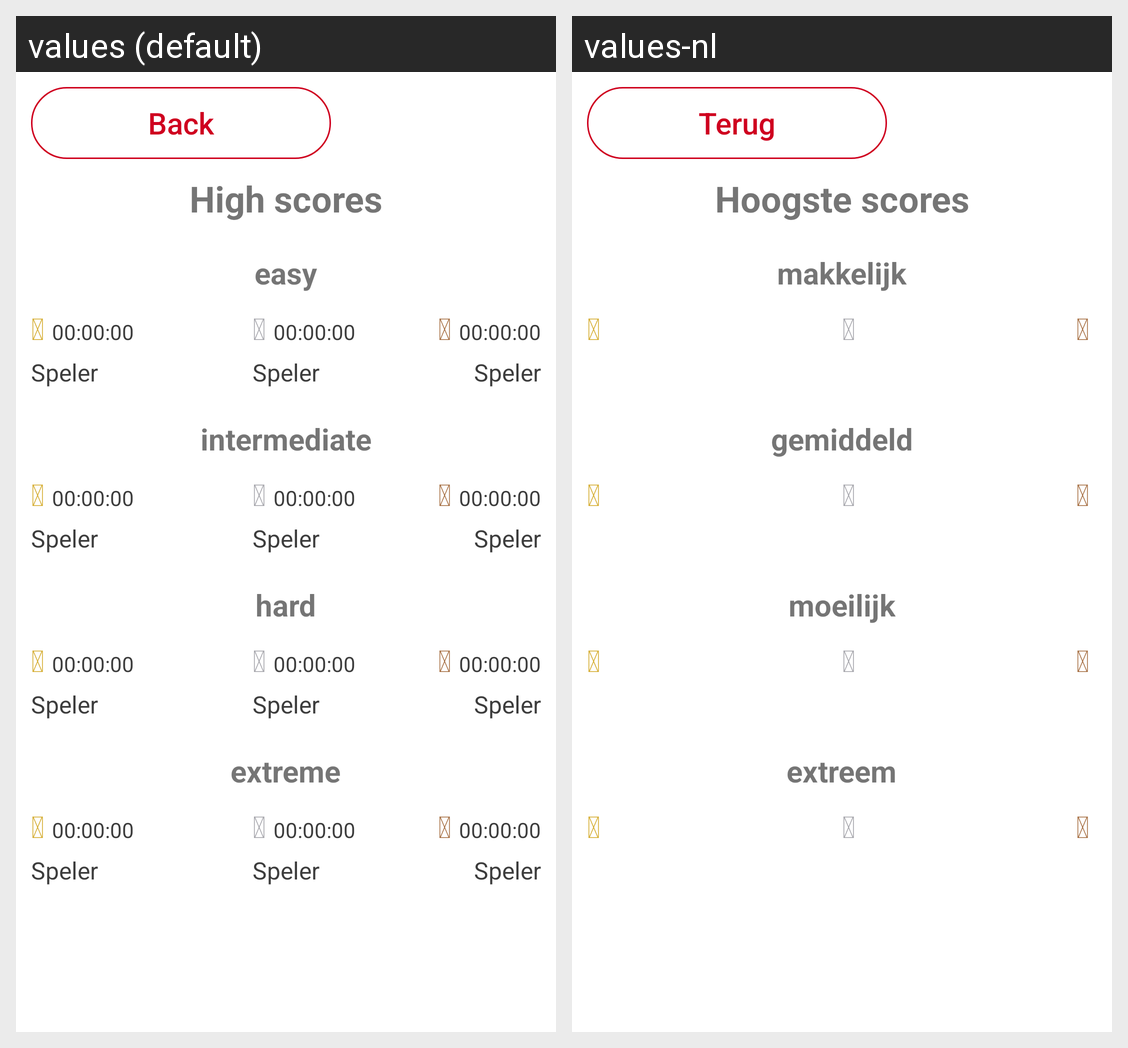

The Android screen above is rendered under two locales of the same app. Produce the string resources it draws, with the default and per-locale values.
Android screen res/layout/highscore_activity.xml rendered under 2 locales, left to right: values (default), values-nl. Device: Nexus 5 (rendered at 1080×1920; each locale shown at half size, 540×960, under a caption strip naming it); theme AppTheme.
Strings drawn on this screen, with the default value and each locale's value (text and hints the layout hard-codes, and strings that could not be matched under every locale, appear in the picture but are not listed):

back
  values: Back
  values-nl: Terug

high_scores
  values: High scores
  values-nl: Hoogste scores

Easy
  values: easy
  values-nl: makkelijk

fa_trophy
  values: 
  values-nl: 

Intermediate
  values: intermediate
  values-nl: gemiddeld

Expert
  values: hard
  values-nl: moeilijk

Extreme
  values: extreme
  values-nl: extreem
